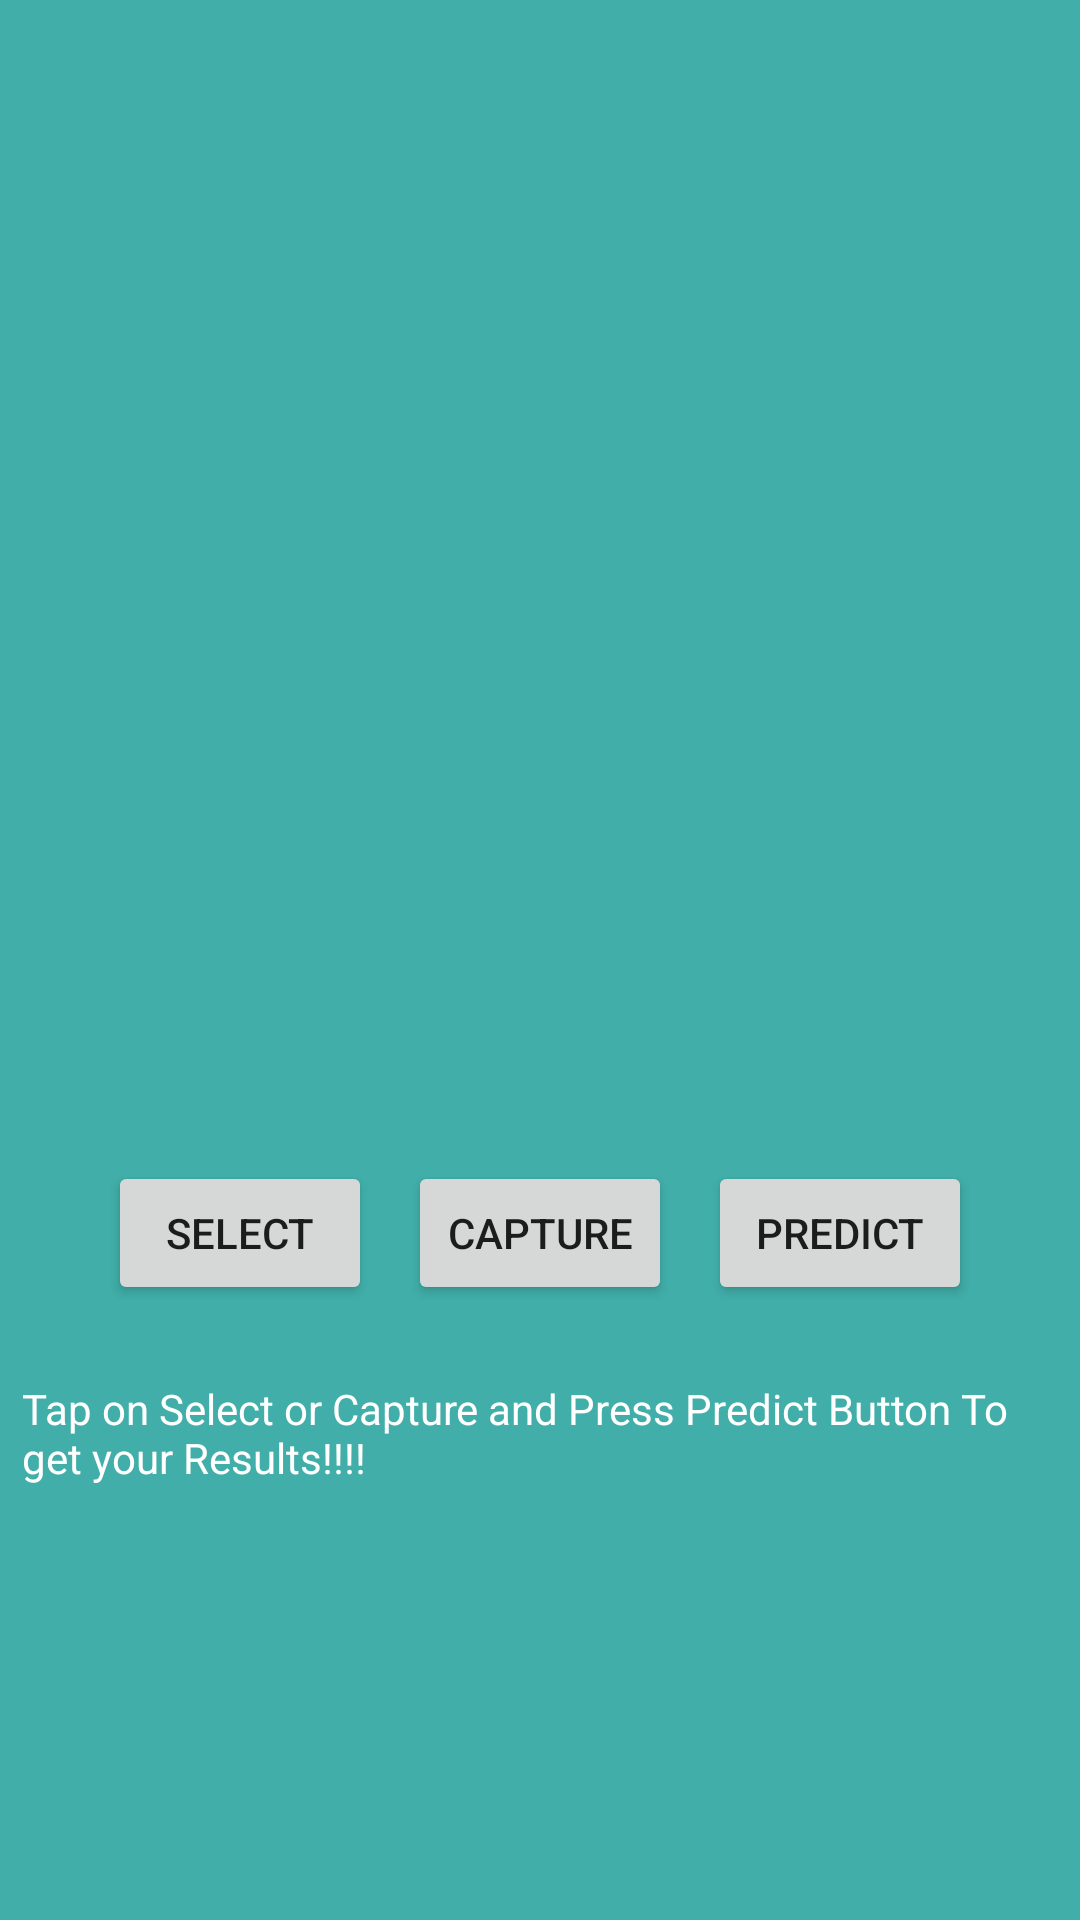

Reconstruct the res/layout file that produces this screen, plus the resources it refers to.
<!-- AndroidManifest.xml: application theme Theme.ShellfishIdentification -->
<!-- res/layout/activity_image_capture_n_prediction.xml -->
<?xml version="1.0" encoding="utf-8"?>
<androidx.constraintlayout.widget.ConstraintLayout xmlns:android="http://schemas.android.com/apk/res/android"
    xmlns:app="http://schemas.android.com/apk/res-auto"
    xmlns:tools="http://schemas.android.com/tools"
    android:layout_width="match_parent"
    android:layout_height="match_parent"
    android:background="@color/purple_700"
    tools:context=".ImageCaptureNPrediction">

    <ImageView
        android:id="@+id/rimageView"
        android:layout_width="410dp"
        android:layout_height="259dp"
        app:layout_constraintBottom_toBottomOf="parent"
        app:layout_constraintEnd_toEndOf="parent"
        app:layout_constraintHorizontal_bias="1.0"
        app:layout_constraintStart_toStartOf="parent"
        app:layout_constraintTop_toTopOf="parent"
        app:layout_constraintVertical_bias="0.0"
        tools:ignore="MissingConstraints"
        tools:srcCompat="@tools:sample/avatars" />

    <Button
        android:id="@+id/select"
        android:layout_width="wrap_content"
        android:layout_height="wrap_content"
        android:layout_marginStart="36dp"
        android:layout_marginTop="128dp"
        android:text="Select"
        app:layout_constraintStart_toStartOf="parent"
        app:layout_constraintTop_toBottomOf="@+id/rimageView"
        tools:ignore="MissingConstraints" />

    <Button
        android:id="@+id/capture"
        android:layout_width="wrap_content"
        android:layout_height="wrap_content"
        android:layout_marginTop="128dp"
        android:text="Capture"
        app:layout_constraintEnd_toStartOf="@+id/predict"
        app:layout_constraintStart_toEndOf="@+id/select"
        app:layout_constraintTop_toBottomOf="@+id/rimageView"
        tools:ignore="MissingConstraints" />

    <Button
        android:id="@+id/predict"
        android:layout_width="wrap_content"
        android:layout_height="wrap_content"
        android:layout_marginTop="128dp"
        android:layout_marginEnd="36dp"
        android:text="Predict"
        app:layout_constraintEnd_toEndOf="parent"
        app:layout_constraintTop_toBottomOf="@+id/rimageView"
        tools:ignore="MissingConstraints" />

    <TextView
        android:id="@+id/textView2"
        android:layout_width="347dp"
        android:layout_height="231dp"
        android:layout_marginTop="28dp"
        android:text="Tap on Select or Capture and Press Predict Button To get your Results!!!!"
        android:textColor="@color/white"
        app:layout_constraintBottom_toBottomOf="parent"
        app:layout_constraintEnd_toEndOf="parent"
        app:layout_constraintHorizontal_bias="0.562"
        app:layout_constraintStart_toStartOf="parent"
        app:layout_constraintTop_toBottomOf="@+id/capture"
        app:layout_constraintVertical_bias="0.06"
        tools:ignore="MissingConstraints" />
</androidx.constraintlayout.widget.ConstraintLayout>
<!-- resources referenced by this layout -->
<resources>
  <color name="purple_700">#FF41AEA9</color>
  <color name="white">#FFFFFFFF</color>
  <style name="Theme.ShellfishIdentification" parent="Theme.MaterialComponents.DayNight">
          
          <item name="colorPrimary">@color/purple_500</item>
          <item name="colorPrimaryVariant">@color/purple_700</item>
          <item name="colorOnPrimary">@color/white</item>
          
          <item name="colorSecondary">@color/teal_200</item>
          <item name="colorSecondaryVariant">@color/teal_700</item>
          <item name="colorOnSecondary">@color/white</item>
          
          <item name="android:statusBarColor" tools:targetApi="l">?attr/colorPrimaryVariant</item>
          
          <item name="windowNoTitle">true</item>
          <item name="windowActionBar">false</item>
          <item name="actionBarStyle">@style/Custom.ActionBar</item>
      </style>
  <color name="purple_500">#FFA6F6F1</color>
  <color name="teal_200">#FF03DAC5</color>
  <color name="teal_700">#FF018786</color>
  <style name="Custom.ActionBar" parent="Widget.MaterialComponents.ActionBar.Primary">
          <item name="background">@color/purple_700</item>
      </style>
</resources>
